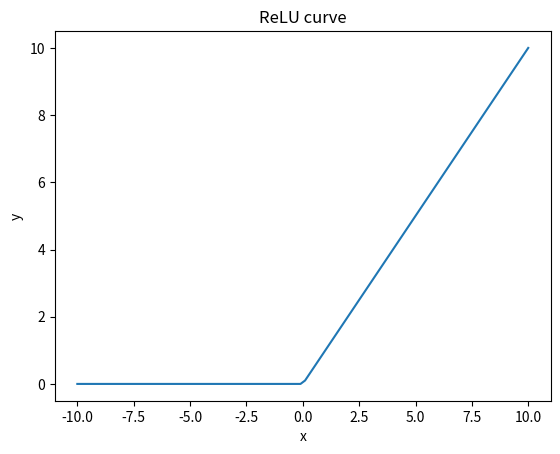

Source code (Python):
# Assignment1
#1. ReLU

#importing libraries
import numpy as np
import pandas as pd
import matplotlib.pyplot as plt

#ReLU
def ReLU(x): return np.maximum(0,x)

#input value
x=np.linspace(-10,10,100) #generate 100 values bw -10 to 10
y=ReLU(x)

#plot
plt.plot(x,y)   #line graph x axis we have input values and y axis is the relu fn
plt.title("ReLU curve")
plt.xlabel('x')
plt.ylabel('y')
plt.show()
